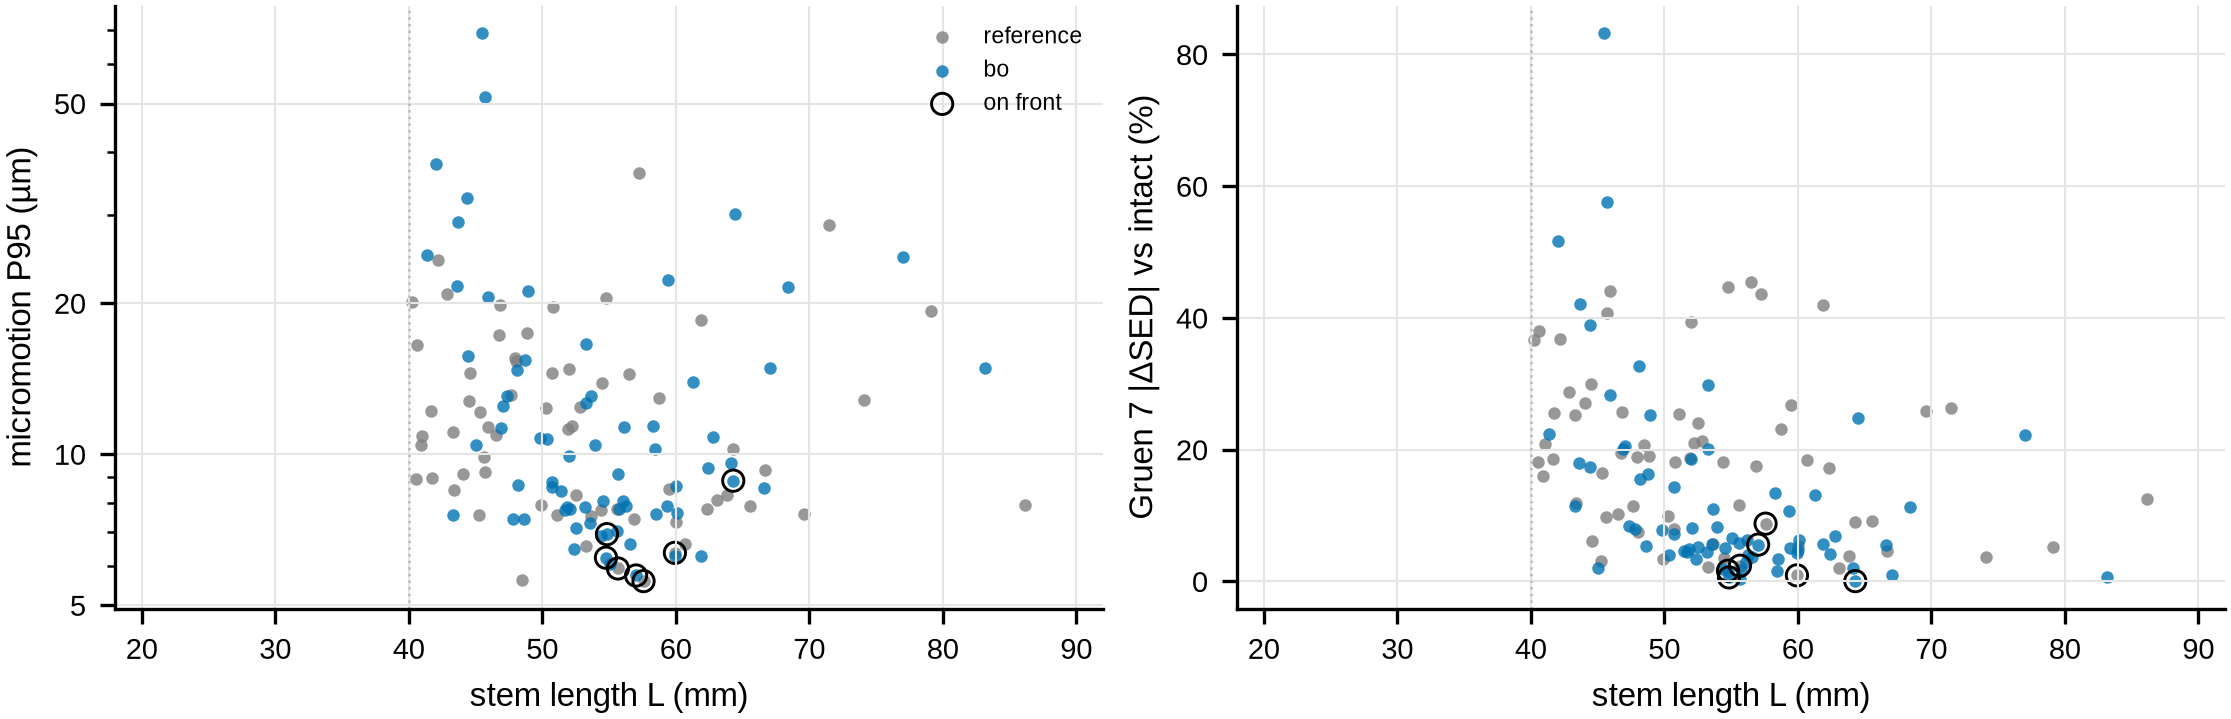

Data behind this chart, as committed beside it:
job_id, source, L, f1_um, dsed_pct, feasible, front
bo_qnehvi_s0_r0_2ad3a20f, bo, 45.7, 51.53, 57.6, True, False
bo_qnehvi_s0_r0_33f1f604, bo, 48.2, 8.69, 15.49, True, False
bo_qnehvi_s0_r0_3534086d, bo, 83.18, 14.88, 0.6099, True, False
bo_qnehvi_s0_r0_3e37a76d, bo, 61.29, 13.93, 13.05, True, False
bo_qnehvi_s0_r0_49ebfb0a, bo, 64.1, 9.608, 2.082, True, False
bo_qnehvi_s0_r0_4a7a58ed, bo, 67.03, 14.88, 0.9251, True, False
bo_qnehvi_s0_r0_4c132b22, bo, 46.93, 11.29, 20.09, True, False
bo_qnehvi_s0_r0_524c34f7, bo, 58.32, 11.4, 13.46, True, False
bo_qnehvi_s0_r0_5d24dd89, bo, 43.66, 29, 42.12, True, False
bo_qnehvi_s0_r0_68da08c3, bo, 49.81, 10.79, 7.863, True, False
bo_qnehvi_s0_r0_7134791f, bo, 54.53, 8.086, 5.109, True, False
bo_qnehvi_s0_r0_736d762a, bo, 53.66, 13.09, 11.06, True, False
bo_qnehvi_s0_r0_8886e80a, bo, 52.04, 7.767, 8.145, True, False
bo_qnehvi_s0_r0_a413e942, bo, 56.08, 8.068, 2.958, True, False
bo_qnehvi_s0_r0_ac6e686e, bo, 77, 24.75, 22.27, True, False
bo_qnehvi_s0_r0_acb3830d, bo, 64.47, 30.16, 24.76, True, False
bo_qnehvi_s0_r0_af6b4db0, bo, 48.62, 7.434, 5.417, True, False
bo_qnehvi_s0_r0_b5df7a13, bo, 42.06, 37.84, 51.65, True, False
bo_qnehvi_s0_r0_c346219c, bo, 53.26, 12.62, 20.18, True, False
bo_qnehvi_s0_r0_cc5a0c18, bo, 47.35, 13.06, 8.353, True, False
bo_qnehvi_s0_r0_d0bbb10e, bo, 51.67, 7.732, 4.4, True, False
bo_qnehvi_s0_r0_e3614e5c, bo, 62.81, 10.83, 6.875, True, False
bo_qnehvi_s0_r0_ec36313c, bo, 59.41, 22.25, 5.039, True, False
bo_qnehvi_s0_r1_0920c223, bo, 56.24, 7.88, 3.953, True, False
bo_qnehvi_s0_r1_741ad96c, bo, 54.41, 6.874, 1.872, True, False
bo_qnehvi_s0_r1_978da930, bo, 55.59, 7.041, 5.787, True, False
bo_qnehvi_s0_r1_bb81f6b8, bo, 48.74, 15.38, 16.25, True, False
bo_qnehvi_s0_r2_14dcbcdd, bo, 64.3, 8.857, 0.05206, True, True
bo_qnehvi_s0_r2_66edf430, bo, 62.42, 9.395, 4.184, True, False
bo_qnehvi_s0_r2_7340cfc4, bo, 51.99, 9.92, 18.6, True, False
bo_qnehvi_s0_r2_b7e8e95e, bo, 50.71, 8.796, 14.37, True, False
bo_qnehvi_s0_r3_19561f30, bo, 52.51, 7.118, 5.219, True, False
bo_qnehvi_s0_r3_5bb338ac, bo, 45.02, 10.42, 1.99, True, False
bo_qnehvi_s0_r3_8c3f50e3, bo, 55.77, 7.771, 1.735, True, False
bo_qnehvi_s0_r3_f5219c91, bo, 60, 8.643, 4.749, True, False
bo_qnehvi_s0_r4_a03790e4, bo, 59.36, 7.899, 10.63, True, False
bo_qnehvi_s0_r4_be8afc5d, bo, 50.37, 10.74, 4.078, True, False
bo_qnehvi_s0_r4_cc34a394, bo, 53.17, 7.842, 4.402, True, False
bo_qnehvi_s0_r4_d964fab4, bo, 51.43, 8.432, 4.642, True, False
bo_qnehvi_s0_r5_03be84c8, bo, 44.4, 15.7, 17.44, True, False
bo_qnehvi_s0_r5_47f5daf9, bo, 53.98, 10.43, 8.334, True, False
bo_qnehvi_s0_r5_5c96b1ff, bo, 58.43, 10.23, 1.634, True, False
bo_qnehvi_s0_r5_bb75c08b, bo, 54.84, 6.931, 0.6155, True, True
bo_qnehvi_s0_r6_1a9293e5, bo, 57.02, 5.732, 5.588, True, True
bo_qnehvi_s0_r6_750f76b9, bo, 53.54, 7.307, 5.702, True, False
bo_qnehvi_s0_r6_77248d40, bo, 58.54, 7.614, 3.352, True, False
bo_qnehvi_s0_r6_abe3ad14, bo, 52.34, 6.485, 3.449, True, False
bo_qnehvi_s0_r7_8ffa0a4f, bo, 54.77, 6.22, 1.634, True, True
bo_qnehvi_s0_r7_9b708ec0, bo, 60.07, 7.635, 6.275, True, False
bo_qnehvi_s0_r7_e786eac1, bo, 59.97, 6.282, 4.298, True, False
bo_qnehvi_s0_r8_128ac911, bo, 56.58, 6.633, 3.687, True, False
bo_qnehvi_s0_r8_37b9457b, bo, 55.06, 6.052, 6.6, True, False
bo_qnehvi_s0_r9_181e5b9f, bo, 66.57, 8.563, 5.523, True, False
bo_qnehvi_s0_r9_24be5260, bo, 56.15, 11.31, 6.242, True, False
bo_qnehvi_s1_r0_14bfd434, bo, 44.39, 32.39, 38.99, True, False
bo_qnehvi_s1_r0_25ca8b30, bo, 47.78, 7.425, 7.909, True, False
bo_qnehvi_s1_r0_2a6834d6, bo, 48.11, 14.75, 32.69, True, False
bo_qnehvi_s1_r0_2aa319d6, bo, 41.38, 24.9, 22.33, True, False
bo_qnehvi_s1_r0_2e6c3a64, bo, 61.85, 6.255, 5.644, True, False
bo_qnehvi_s1_r0_36bee6b1, bo, 48.92, 21.18, 25.25, True, False
... 75 more rows
